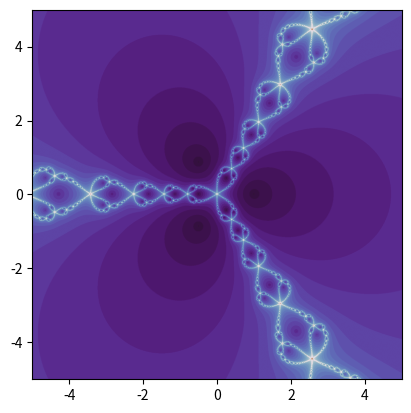

Recreate this plot in Python.
# libraries
import numpy as np 
import matplotlib.pyplot as plt 
# plt.style.use('dark_background')

# def successive_approximations(x_start, iterations):
# 	'''
# 	Computes the successive approximations for the equation
# 	y = x^3 - 1.
# 	'''
# 	x_now = x_start
# 	ls = []
# 	for i in range(iterations):
# 		f_now = x_now**3 - 1
# 		f_prime_now = 3*x_now**2 

# 		x_next = x_now - f_now / f_prime_now
# 		ls.append(x_now)
# 		x_now = x_next
# 	return ls


# print (successive_approximations(-0.7937, 20))


class Calculate:

	def __init__(self, equation, point, differentiate=False):
		self.equation = equation
		self.point = point
		self.diff = differentiate

	def parse(self):
		'''
		Simple iterative parser to prepare a polynomial
		string for evaluation or differentiation.  Only for
		positive-exponent polynomials
		'''
		equation = self.equation
		digits = '0123456789.'
		characters_ls = [i for i in equation]
		characters_ls = ['start'] + characters_ls
		characters_ls.append('end')
		for i in range(len(characters_ls)-1):
			if characters_ls[i] not in digits and characters_ls[i+1] == 'x':
				characters_ls.insert(i+1, '1')
		ls, i = [], 0

		# parse expression into list
		while i in range(len(characters_ls)):
			if characters_ls[i] in digits:
				number = ''
				j = 0
				while characters_ls[i+j] in digits:
					number += (characters_ls[i+j])
					j += 1
				ls.append(float(number))
				i += j
			else:
				ls.append(characters_ls[i])
				i += 1

		return ls

	def differentiate(self):
		'''
		Finds the derivative of a given
		function 'equation' and computes this derivative at
		value 'point'.  Accepts any polynomial with positive
		exponent values.
		'''
		parsed_exp = self.parse()
		ls, point = parsed_exp, self.point

		# differentiate polynomial
		final_ls = []
		for i in range(len(ls)):

			if isinstance(ls[i], float) and ls[i+1] == 'x' or ls[i-1] == '^' and ls[i-2] == 'x':
				final_ls.append(ls[i])

			if ls[i] == 'x':
				if ls[i+1] == '^':
					final_ls[-1] *= ls[i+2]
					if ls[i+2] > 0: # prevent divide by 0 error
						ls[i+2] -= 1 
				final_ls.append(ls[i])

			if ls[i]== 'x' and ls[i+1] != '^':
				final_ls.append('^')
				final_ls.append(0)

			if ls[i] in ['+', '-', '^']:
				final_ls.append(ls[i])

		while True:
			if isinstance(final_ls[-1], float):
				break
			final_ls.pop()
		final_ls.append('+')

		return final_ls


	def evaluate(self):
		'''
		A helper function that finds the derivative of a given
		function 'equation' and computes this derivative at
		value 'point'. Note that this point may also be an ogrid
		value, in which case the derivative is computed at each
		point on the grid. Accepts any polynomial with positive
		exponent values.
		'''
		if self.diff:
			final_ls = self.differentiate()
		else:
			final_ls = self.parse()

		if final_ls[0] != 'start':
			final_ls = ['start'] + final_ls
		if final_ls[-1] != 'end':
			final_ls.append('end')
		final_ls[0], final_ls[-1] = '+', '+' # change 'start' and 'end' to appropriate markers

		point =self.point
		# evaluate parsed expression
		i = 0
		final_blocks = [[]]
		while i in range(len(final_ls)):
			ls = []
			j = 0
			while final_ls[i+j] not in ['+', '-']:
				ls.append(final_ls[i+j])
				j += 1
			if final_ls[i-1] == '-':
				if ls:
					ls[0] = -1 * ls[0]
			final_blocks.append(ls)
			i += j + 1

		total = 0
		for block in final_blocks:
			if block:
				if '^' not in block:
					if 'x' not in block:
						block += ['x', '^', 0]
					else:
						block += ['^', 1]

				start = block[0] * point ** block[-1]
				total += start

		return total

def newton_raphson_map(equation, max_iterations, x_range, y_range, t):
	print (equation)
	y, x = np.ogrid[-5: 5: y_range*1j, -5: 5: x_range*1j]
	z_array = x + y*1j

	iterations_until_rooted = max_iterations + np.zeros(z_array.shape)

	 # create a boolean table of all 'true'
	not_already_at_root = iterations_until_rooted < 10000

	for i in range(max_iterations):
		previous_z_array = z_array
		z = z_array
		f_now = Calculate(equation, z, differentiate=False).evaluate()
		f_prime_now = Calculate(equation, z, differentiate=True).evaluate()
		z_array = z_array - f_now / f_prime_now

		# the boolean map is tested for rooted values
		found_root = (abs(z_array - previous_z_array) < 0.0000001) & not_already_at_root
		iterations_until_rooted[found_root] = i
		not_already_at_root = np.invert(found_root) & not_already_at_root

	return iterations_until_rooted

plt.imshow(newton_raphson_map('x^3-1', 50, 1558, 1558, 30), extent=[-5, 5, -5, 5], cmap='twilight_shifted')
plt.axis('on')
plt.show()
plt.close()

# for i in range(360, 365):
#   t = i
#   plt.imshow(newton_raphson_map('x^5-3x^4+9x^3+2x^2-x-1', 30, 2500, 2500, t), extent=[-10/(2**(t/30)) + 0.41187, 10/(2**(t/30)) + 0.41187, 10/(2**(t/30)), -10/(2**(t/30))], cmap='inferno')
#   plt.axis('off')
#   # plt.show()
#   plt.savefig('Newton_Raphson{0:03d}.png'.format(i), bbox_inches='tight', dpi=300)
#   plt.close()
